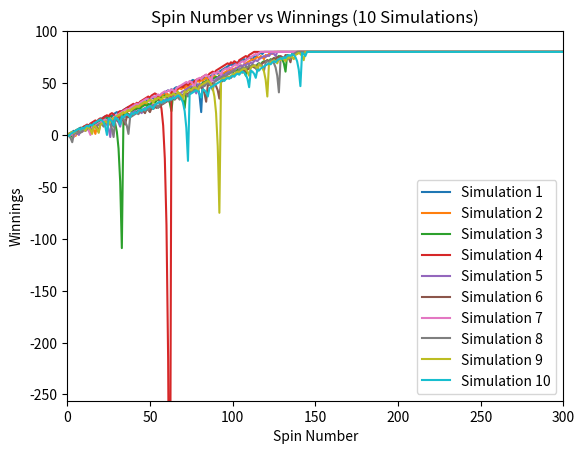

Reproduce this figure in Python. (Note: this script raises an exception after producing the figure.)
""""""  		  	   		 	 	 			  		 			     			  	 
"""Assess a betting strategy.  		  	   		 	 	 			  		 			     			  	 
  		  	   		 	 	 			  		 			     			  	 
Copyright 2018, Georgia Institute of Technology (Georgia Tech)  		  	   		 	 	 			  		 			     			  	 
Atlanta, Georgia 30332  		  	   		 	 	 			  		 			     			  	 
All Rights Reserved  		  	   		 	 	 			  		 			     			  	 
  		  	   		 	 	 			  		 			     			  	 
Template code for CS 4646/7646  		  	   		 	 	 			  		 			     			  	 
  		  	   		 	 	 			  		 			     			  	 
Georgia Tech asserts copyright ownership of this template and all derivative  		  	   		 	 	 			  		 			     			  	 
works, including solutions to the projects assigned in this course. Students  		  	   		 	 	 			  		 			     			  	 
and other users of this template code are advised not to share it with others  		  	   		 	 	 			  		 			     			  	 
or to make it available on publicly viewable websites including repositories  		  	   		 	 	 			  		 			     			  	 
such as github and gitlab.  This copyright statement should not be removed  		  	   		 	 	 			  		 			     			  	 
or edited.  		  	   		 	 	 			  		 			     			  	 
  		  	   		 	 	 			  		 			     			  	 
We do grant permission to share solutions privately with non-students such  		  	   		 	 	 			  		 			     			  	 
as potential employers. However, sharing with other current or future  		  	   		 	 	 			  		 			     			  	 
students of CS 7646 is prohibited and subject to being investigated as a  		  	   		 	 	 			  		 			     			  	 
GT honor code violation.  		  	   		 	 	 			  		 			     			  	 
  		  	   		 	 	 			  		 			     			  	 
-----do not edit anything above this line---  		  	   		 	 	 			  		 			     			  	 
  		  	   		 	 	 			  		 			     			  	 
Student Name: Tucker Balch (replace with your name)  		  	   		 	 	 			  		 			     			  	 
GT User ID: tb34 (replace with your User ID)  		  	   		 	 	 			  		 			     			  	 
GT ID: 900897987 (replace with your GT ID)  		  	   		 	 	 			  		 			     			  	 
"""  		  	   		 	 	 			  		 			     			  	 
  		  	   		 	 	 			  		 			     			  	 
import numpy as np
import matplotlib.pyplot as plt 		  	   		 	 	 			  		 			     			  	 
  		  	   		 	 	 			  		 			     			  	 
  		  	   		 	 	 			  		 			     			  	 
def author():  		  	   		 	 	 			  		 			     			  	 
    """  		  	   		 	 	 			  		 			     			  	 
    :return: The GT username of the student  		  	   		 	 	 			  		 			     			  	 
    :rtype: str  		  	   		 	 	 			  		 			     			  	 
    """  		  	   		 	 	 			  		 			     			  	 
    return "adutt37"  # replace tb34 with your Georgia Tech username.  		  	   		 	 	 			  		 			     			  	 
  		  	   		 	 	 			  		 			     			  	 
  		  	   		 	 	 			  		 			     			  	 
def gtid():  		  	   		 	 	 			  		 			     			  	 
    """  		  	   		 	 	 			  		 			     			  	 
    :return: The GT ID of the student  		  	   		 	 	 			  		 			     			  	 
    :rtype: int  		  	   		 	 	 			  		 			     			  	 
    """  		  	   		 	 	 			  		 			     			  	 
    return 900897987  # replace with your GT ID number  		  	   		 	 	 			  		 			     			  	 
  		  	   		 	 	 			  		 			     			  	 
  		  	   		 	 	 			  		 			     			  	 
def get_spin_result(win_prob):  		  	   		 	 	 			  		 			     			  	 
    """  		  	   		 	 	 			  		 			     			  	 
    Given a win probability between 0 and 1, the function returns whether the probability will result in a win.  		  	   		 	 	 			  		 			     			  	 
  		  	   		 	 	 			  		 			     			  	 
    :param win_prob: The probability of winning  		  	   		 	 	 			  		 			     			  	 
    :type win_prob: float  		  	   		 	 	 			  		 			     			  	 
    :return: The result of the spin.  		  	   		 	 	 			  		 			     			  	 
    :rtype: bool  		  	   		 	 	 			  		 			     			  	 
    """  		  	   		 	 	 			  		 			     			  	 
    result = False  		  	   		 	 	 			  		 			     			  	 
    if np.random.random() <= win_prob:  		  	   		 	 	 			  		 			     			  	 
        result = True  		  	   		 	 	 			  		 			     			  	 
    return result  		  	   		 	 	 			  		 			     			  	 
  		  	   		 	 	 			  		 			     			  	 
  		  	   		 	 	 			  		 			     			

# Function to run a single test simulation
def single_test_simulation(probability_of_win):
    max_spins = 1000
    winnings = [0]
    current_winnings = 0

    while current_winnings < 80 and len(winnings) <= max_spins:
        win = False
        bet = 1

        while not win:
            win = get_spin_result(probability_of_win)
            if win:
                current_winnings += bet
            else:
                current_winnings -= bet
                bet *= 2

            winnings.append(current_winnings)

    winnings.extend([current_winnings] * (max_spins + 1 - len(winnings)))
    return np.array(winnings)

# Function to run a realistic simulation with constraints
def simulation_type_2(probability_of_win):
    max_spins = 1000
    max_loss = -256
    winnings = [0]
    current_winnings = 0

    while current_winnings < 80 and current_winnings > max_loss and len(winnings) <= max_spins:
        win = False
        bet = 1

        while not win and len(winnings) <= max_spins:
            win = get_spin_result(probability_of_win)
            if win:
                current_winnings += bet
            else:
                current_winnings -= bet
                bet = min(bet * 2, current_winnings - max_loss)

            winnings.append(current_winnings)

    winnings.extend([current_winnings] * (max_spins + 1 - len(winnings)))
    return np.array(winnings)

# Function to plot figure 1

def plot_figure1(probability_of_win):
    simulations = [single_test_simulation(probability_of_win) for _ in range(10)]
    spins = np.arange(0, 1001)

    for i, sim in enumerate(simulations):
        plt.plot(spins, sim, label=f"Simulation {i+1}")

    plt.title("Spin Number vs Winnings (10 Simulations)")
    plt.xlabel("Spin Number")
    plt.ylabel("Winnings")
    plt.xlim(0, 300)
    plt.ylim(-256, 100)
    plt.legend(loc="lower right")
    plt.savefig("images/figure1.png")
    plt.close()

# Function to plot figures 2 and 3

def plot_figures2_and_3(probability_of_win):
    simulations = [single_test_simulation(probability_of_win) for _ in range(1000)]
    spins = np.arange(0, 1001)

    mean = np.mean(simulations, axis=0)
    std_dev = np.std(simulations, axis=0)

    # Plot mean with standard deviation (Figure 2)
    plt.plot(spins, mean, label="Mean")
    plt.plot(spins, mean + std_dev, label="Mean + Std Dev")
    plt.plot(spins, mean - std_dev, label="Mean - Std Dev")
    plt.title("Mean Winnings vs Spins (1000 Simulations)")
    plt.xlabel("Spin Number")
    plt.ylabel("Mean Winnings")
    plt.xlim(0, 300)
    plt.ylim(-256, 100)
    plt.legend(loc="lower right")
    plt.savefig("images/figure2.png")
    plt.close()

    # Plot median with standard deviation (Figure 3)
    median = np.median(simulations, axis=0)
    plt.plot(spins, median, label="Median")
    plt.plot(spins, median + std_dev, label="Median + Std Dev")
    plt.plot(spins, median - std_dev, label="Median - Std Dev")
    plt.title("Median Winnings vs Spins (1000 Simulations)")
    plt.xlabel("Spin Number")
    plt.ylabel("Median Winnings")
    plt.xlim(0, 300)
    plt.ylim(-256, 100)
    plt.legend(loc="lower right")
    plt.savefig("images/figure3.png")
    plt.close()

# Function to plot figures 4 and 5

def plot_figures4_and_5(probability_of_win):
    simulations = [simulation_type_2(probability_of_win) for _ in range(1000)]
    spins = np.arange(0, 1001)

    mean = np.mean(simulations, axis=0)
    std_dev = np.std(simulations, axis=0)

    # Plot mean with standard deviation (Figure 4)
    plt.plot(spins, mean, label="Mean")
    plt.plot(spins, mean + std_dev, label="Mean + Std Dev")
    plt.plot(spins, mean - std_dev, label="Mean - Std Dev")
    plt.title("Realistic Mean Winnings vs Spins")
    plt.xlabel("Spin Number")
    plt.ylabel("Mean Winnings")
    plt.xlim(0, 300)
    plt.ylim(-256, 100)
    plt.legend(loc="lower right")
    plt.savefig("images/figure4.png")
    plt.close()

    # Plot median with standard deviation (Figure 5)
    median = np.median(simulations, axis=0)
    plt.plot(spins, median, label="Median")
    plt.plot(spins, median + std_dev, label="Median + Std Dev")
    plt.plot(spins, median - std_dev, label="Median - Std Dev")
    plt.title("Realistic Median Winnings vs Spins")
    plt.xlabel("Spin Number")
    plt.ylabel("Median Winnings")
    plt.xlim(0, 300)
    plt.ylim(-256, 100)
    plt.legend(loc="lower right")
    plt.savefig("images/figure5.png")
    plt.close()
    
def test_code():
    probability = 0.60  # Probability of a win
    np.random.seed(gtid())  # Seed for reproducibility
    print(get_spin_result(probability))  # Test spin

    # Run experiments and generate figures
    plot_figure1(probability)
    plot_figures2_and_3(probability)
    plot_figures4_and_5(probability)

if __name__ == "__main__":
    test_code()
		  	   		 	 	 			  		 			     			  	 
